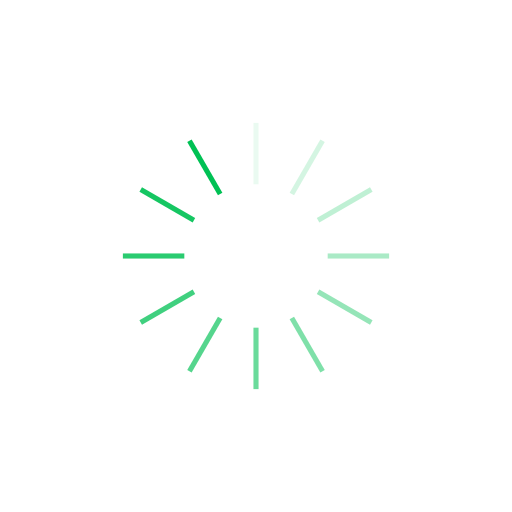
t = 0.00 s
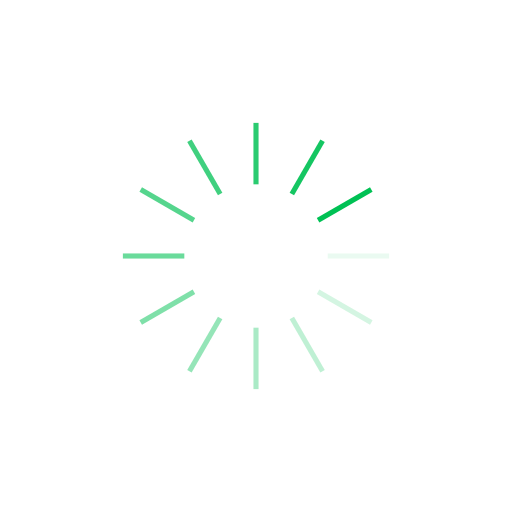
t = 0.25 s
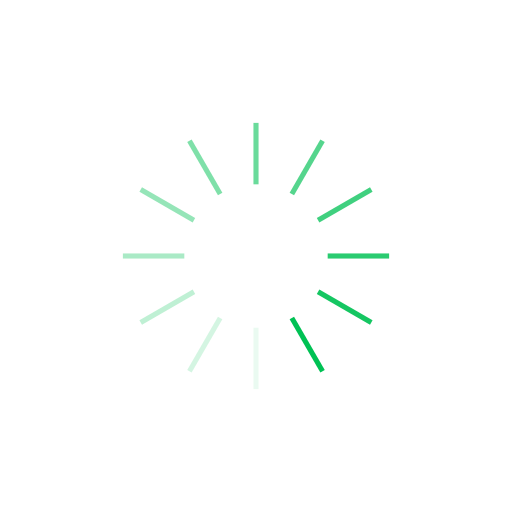
t = 0.50 s
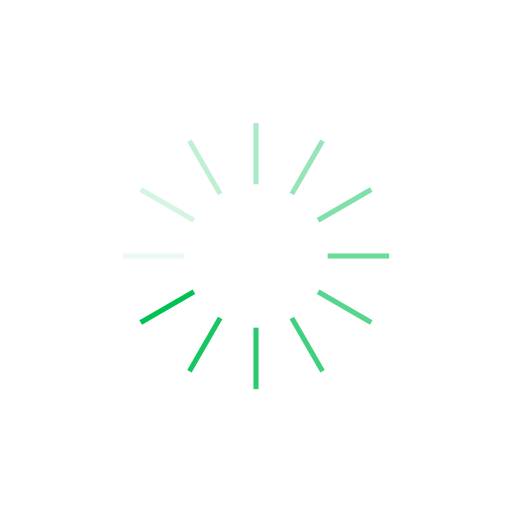
t = 0.75 s

The animated SVG that drew these frames (rendered in a browser with its animation timeline set to each time). Animation: 12 SMIL elements (animate=12); one cycle of 1.00 s, repeats indefinitely.

<svg xmlns="http://www.w3.org/2000/svg" viewBox="0 0 100 100" preserveAspectRatio="xMidYMid" width="200" height="200" style="shape-rendering: auto; display: block; background: rgb(255, 255, 255);" xmlns:xlink="http://www.w3.org/1999/xlink"><g><g transform="rotate(0 50 50)">
  <rect x="49.5" y="24" rx="0" ry="0" width="1" height="12" fill="#00c154">
    <animate attributeName="opacity" values="1;0" keyTimes="0;1" dur="1s" begin="-0.9166666666666666s" repeatCount="indefinite"></animate>
  </rect>
</g><g transform="rotate(30 50 50)">
  <rect x="49.5" y="24" rx="0" ry="0" width="1" height="12" fill="#00c154">
    <animate attributeName="opacity" values="1;0" keyTimes="0;1" dur="1s" begin="-0.8333333333333334s" repeatCount="indefinite"></animate>
  </rect>
</g><g transform="rotate(60 50 50)">
  <rect x="49.5" y="24" rx="0" ry="0" width="1" height="12" fill="#00c154">
    <animate attributeName="opacity" values="1;0" keyTimes="0;1" dur="1s" begin="-0.75s" repeatCount="indefinite"></animate>
  </rect>
</g><g transform="rotate(90 50 50)">
  <rect x="49.5" y="24" rx="0" ry="0" width="1" height="12" fill="#00c154">
    <animate attributeName="opacity" values="1;0" keyTimes="0;1" dur="1s" begin="-0.6666666666666666s" repeatCount="indefinite"></animate>
  </rect>
</g><g transform="rotate(120 50 50)">
  <rect x="49.5" y="24" rx="0" ry="0" width="1" height="12" fill="#00c154">
    <animate attributeName="opacity" values="1;0" keyTimes="0;1" dur="1s" begin="-0.5833333333333334s" repeatCount="indefinite"></animate>
  </rect>
</g><g transform="rotate(150 50 50)">
  <rect x="49.5" y="24" rx="0" ry="0" width="1" height="12" fill="#00c154">
    <animate attributeName="opacity" values="1;0" keyTimes="0;1" dur="1s" begin="-0.5s" repeatCount="indefinite"></animate>
  </rect>
</g><g transform="rotate(180 50 50)">
  <rect x="49.5" y="24" rx="0" ry="0" width="1" height="12" fill="#00c154">
    <animate attributeName="opacity" values="1;0" keyTimes="0;1" dur="1s" begin="-0.4166666666666667s" repeatCount="indefinite"></animate>
  </rect>
</g><g transform="rotate(210 50 50)">
  <rect x="49.5" y="24" rx="0" ry="0" width="1" height="12" fill="#00c154">
    <animate attributeName="opacity" values="1;0" keyTimes="0;1" dur="1s" begin="-0.3333333333333333s" repeatCount="indefinite"></animate>
  </rect>
</g><g transform="rotate(240 50 50)">
  <rect x="49.5" y="24" rx="0" ry="0" width="1" height="12" fill="#00c154">
    <animate attributeName="opacity" values="1;0" keyTimes="0;1" dur="1s" begin="-0.25s" repeatCount="indefinite"></animate>
  </rect>
</g><g transform="rotate(270 50 50)">
  <rect x="49.5" y="24" rx="0" ry="0" width="1" height="12" fill="#00c154">
    <animate attributeName="opacity" values="1;0" keyTimes="0;1" dur="1s" begin="-0.16666666666666666s" repeatCount="indefinite"></animate>
  </rect>
</g><g transform="rotate(300 50 50)">
  <rect x="49.5" y="24" rx="0" ry="0" width="1" height="12" fill="#00c154">
    <animate attributeName="opacity" values="1;0" keyTimes="0;1" dur="1s" begin="-0.08333333333333333s" repeatCount="indefinite"></animate>
  </rect>
</g><g transform="rotate(330 50 50)">
  <rect x="49.5" y="24" rx="0" ry="0" width="1" height="12" fill="#00c154">
    <animate attributeName="opacity" values="1;0" keyTimes="0;1" dur="1s" begin="0s" repeatCount="indefinite"></animate>
  </rect>
</g><g></g></g><!-- [ldio] generated by https://loading.io --></svg>
